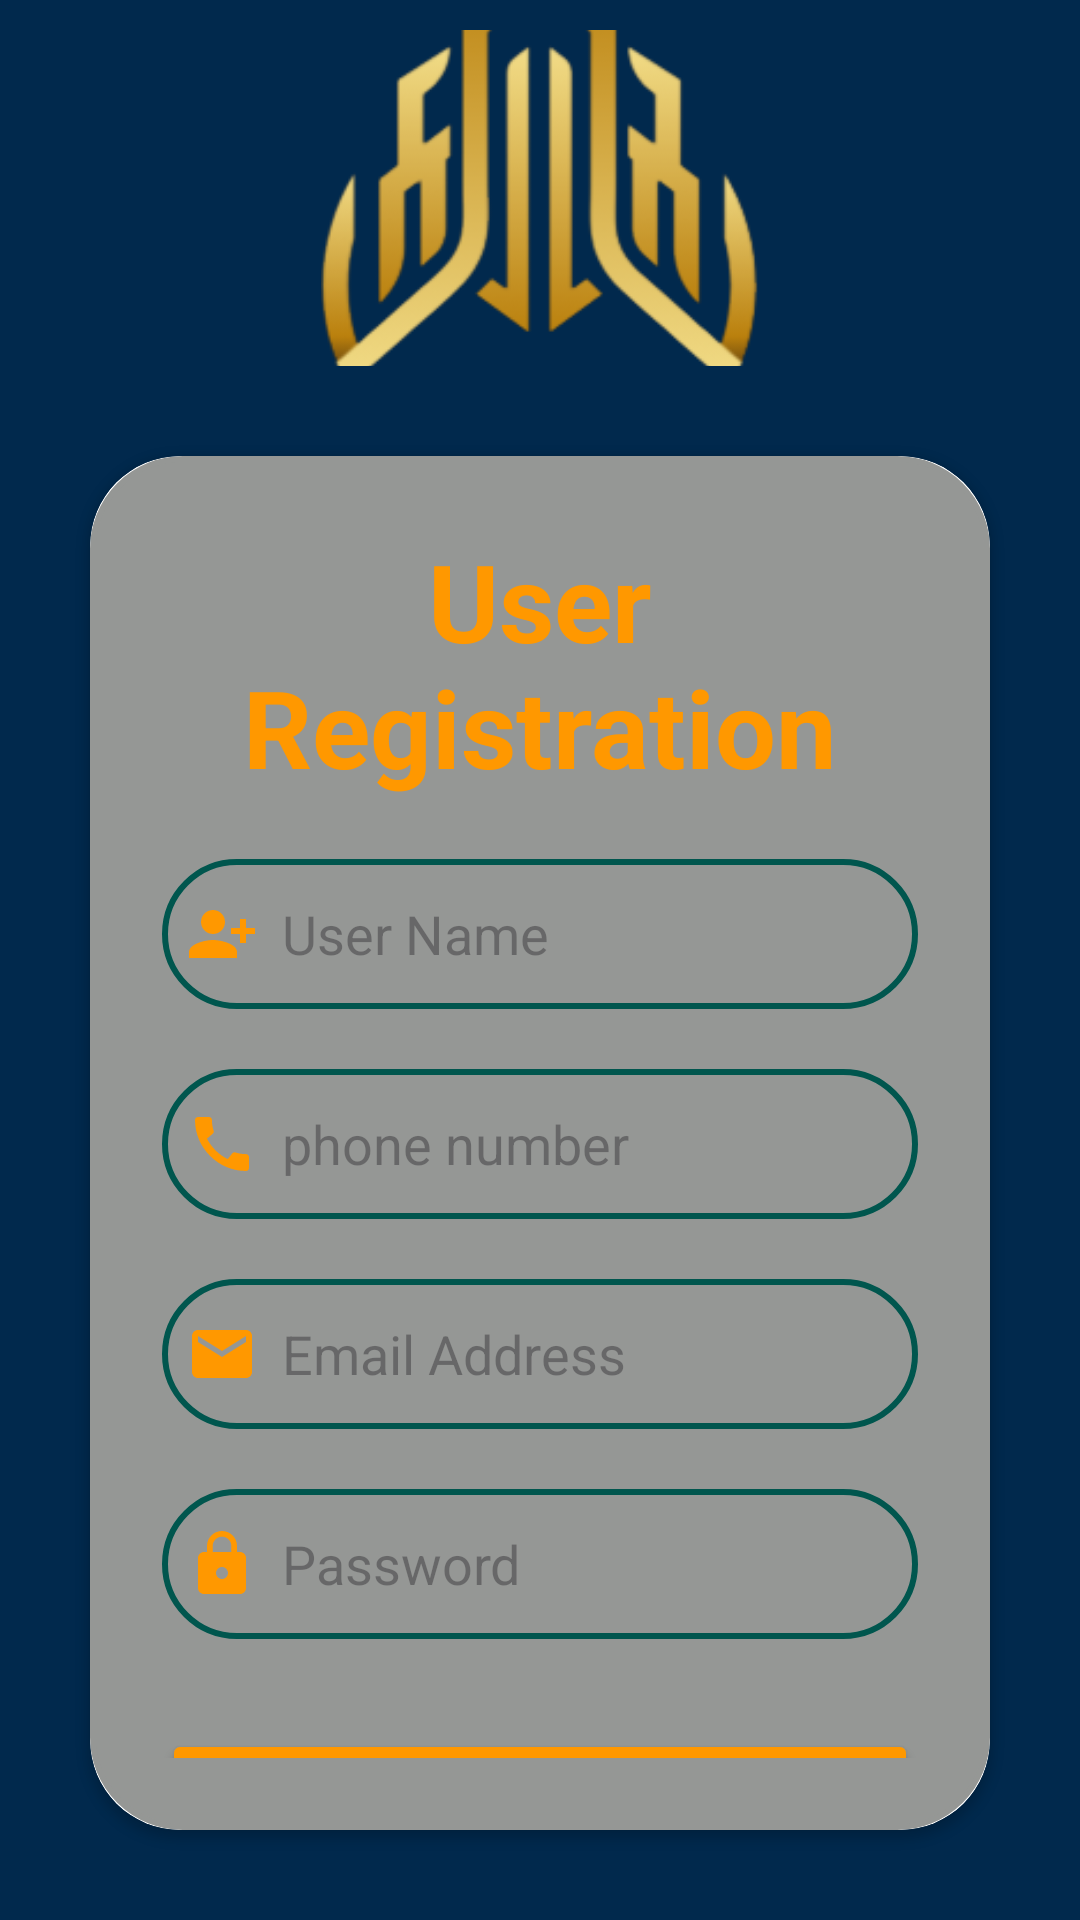

Android layout source for this screen:
<!-- AndroidManifest.xml: application theme Theme.Luxe -->
<!-- res/layout/activity_main.xml -->
<?xml version="1.0" encoding="utf-8"?>
<LinearLayout xmlns:android="http://schemas.android.com/apk/res/android"
    xmlns:app="http://schemas.android.com/apk/res-auto"
    xmlns:tools="http://schemas.android.com/tools"
    android:id="@+id/main"
    android:orientation="vertical"
    android:layout_width="match_parent"
    android:layout_height="match_parent"
    android:gravity="center"
    android:background="@drawable/backround"
    tools:context=".MainActivity">

    <ImageView
        android:id="@+id/logo"
        android:layout_width="146dp"
        android:layout_height="112dp"
        android:layout_centerHorizontal="true"
        android:layout_marginTop="10dp"
        android:clipToOutline="true"
        android:elevation="8dp"
        android:scaleType="centerCrop"
        android:src="@drawable/back" />

    <androidx.cardview.widget.CardView
        android:layout_width="match_parent"
        android:layout_height="wrap_content"
        android:layout_margin="30dp"
        app:cardCornerRadius="30dp">

        <LinearLayout
            android:layout_width="match_parent"
            android:layout_height="wrap_content"
            android:orientation="vertical"
            android:layout_gravity="center_horizontal"
            android:padding="24dp"
            android:background="@drawable/newborder"
            android:backgroundTint="#959795">

            <TextView
                android:layout_width="match_parent"
                android:layout_height="wrap_content"
                android:text="User Registration"
                android:textSize="36sp"
                android:textAlignment="center"
                android:textStyle="bold"
                android:textColor="#FF9800"/>


            <EditText
                android:layout_width="match_parent"
                android:layout_height="50dp"
                android:id="@+id/ETXT_Username"
                android:background="@drawable/newborder"
                android:layout_marginTop="20dp"
                android:padding="8dp"
                android:inputType="text"
                android:hint="User Name"
                android:drawableLeft="@drawable/add_user"
                android:drawablePadding="8dp"
                android:textColor="@color/black"
                />
            <EditText
                android:layout_width="match_parent"
                android:layout_height="50dp"
                android:id="@+id/ETXT_phone"
                android:background="@drawable/newborder"
                android:layout_marginTop="20dp"
                android:padding="8dp"
                android:inputType="number"
                android:hint="phone number"
                android:drawableLeft="@drawable/icon_phone"
                android:drawablePadding="8dp"
                android:textColor="@color/black"
                />
            <EditText
                android:layout_width="match_parent"
                android:layout_height="50dp"
                android:id="@+id/ETXT_mail"
                android:background="@drawable/newborder"
                android:layout_marginTop="20dp"
                android:padding="8dp"
                android:inputType="textEmailAddress"
                android:hint="Email Address"
                android:drawableLeft="@drawable/icon_email"
                android:drawablePadding="8dp"
                android:textColor="@color/black"
                />
            <EditText
                android:layout_width="match_parent"
                android:layout_height="50dp"
                android:id="@+id/ETXT_password"
                android:background="@drawable/newborder"
                android:layout_marginTop="20dp"
                android:padding="8dp"

                android:hint="Password"
                android:drawableLeft="@drawable/icon_pass"
                android:drawablePadding="8dp"
                android:textColor="@color/black"
                />


            <Button
                android:layout_width="match_parent"
                android:layout_height="60dp"
                android:id="@+id/BTN_Register"
                android:textSize="18sp"
                android:backgroundTint="@color/mythemecolor"

                android:text="Register"
                android:textStyle="bold"
                android:layout_marginTop="30dp"

                app:cornerRadius="20dp"
                />

            <TextView
                android:layout_width="wrap_content"
                android:layout_height="wrap_content"
                android:id="@+id/TXT_TVLogin"
                android:text="Already Have An Account? Loging"
                android:textAlignment="center"
                android:layout_gravity="center"
                android:padding="8dp"
                android:layout_marginTop="12sp"
                android:textColor="@color/mythemecolor"
                />
        </LinearLayout>


    </androidx.cardview.widget.CardView>









</LinearLayout>
<!-- resources referenced by this layout -->
<resources>
  <color name="black">#FF000000</color>
  <color name="mythemecolor">#FF9800</color>
  <!-- drawable add_user (drawable) -->
  <vector xmlns:android="http://schemas.android.com/apk/res/android" android:height="24dp" android:tint="#FF9800" android:viewportHeight="24" android:viewportWidth="24" android:width="24dp">
        
      <path android:fillColor="@android:color/white" android:pathData="M13,8c0,-2.21 -1.79,-4 -4,-4S5,5.79 5,8s1.79,4 4,4S13,10.21 13,8zM15,10v2h3v3h2v-3h3v-2h-3V7h-2v3H15zM1,18v2h16v-2c0,-2.66 -5.33,-4 -8,-4S1,15.34 1,18z"
  
          />
  
  </vector>
  <!-- drawable back: png bitmap (drawable, 32286 bytes) -->
  <!-- drawable backround: jpg bitmap (drawable, 19558 bytes) -->
  <!-- drawable icon_email (drawable) -->
  <vector xmlns:android="http://schemas.android.com/apk/res/android" android:height="24dp" android:tint="#FF9800" android:viewportHeight="24" android:viewportWidth="24" android:width="24dp">
        
      <path android:fillColor="@color/mythemecolor" android:pathData="M20,4L4,4c-1.1,0 -1.99,0.9 -1.99,2L2,18c0,1.1 0.9,2 2,2h16c1.1,0 2,-0.9 2,-2L22,6c0,-1.1 -0.9,-2 -2,-2zM20,8l-8,5 -8,-5L4,6l8,5 8,-5v2z"/>
      
  </vector>
  <!-- drawable icon_pass (drawable) -->
  <vector xmlns:android="http://schemas.android.com/apk/res/android" android:height="24dp" android:tint="#FF9800" android:viewportHeight="24" android:viewportWidth="24" android:width="24dp">
        
      <path android:fillColor="@color/mythemecolor" android:pathData="M18,8h-1L17,6c0,-2.76 -2.24,-5 -5,-5S7,3.24 7,6v2L6,8c-1.1,0 -2,0.9 -2,2v10c0,1.1 0.9,2 2,2h12c1.1,0 2,-0.9 2,-2L20,10c0,-1.1 -0.9,-2 -2,-2zM12,17c-1.1,0 -2,-0.9 -2,-2s0.9,-2 2,-2 2,0.9 2,2 -0.9,2 -2,2zM15.1,8L8.9,8L8.9,6c0,-1.71 1.39,-3.1 3.1,-3.1 1.71,0 3.1,1.39 3.1,3.1v2z"/>
      
  </vector>
  <!-- drawable icon_phone (drawable) -->
  <vector xmlns:android="http://schemas.android.com/apk/res/android" android:height="24dp" android:tint="#FF9800" android:viewportHeight="24" android:viewportWidth="24" android:width="24dp">
        
      <path android:fillColor="@android:color/white" android:pathData="M20.01,15.38c-1.23,0 -2.42,-0.2 -3.53,-0.56 -0.35,-0.12 -0.74,-0.03 -1.01,0.24l-1.57,1.97c-2.83,-1.35 -5.48,-3.9 -6.89,-6.83l1.95,-1.66c0.27,-0.28 0.35,-0.67 0.24,-1.02 -0.37,-1.11 -0.56,-2.3 -0.56,-3.53 0,-0.54 -0.45,-0.99 -0.99,-0.99H4.19C3.65,3 3,3.24 3,3.99 3,13.28 10.73,21 20.01,21c0.71,0 0.99,-0.63 0.99,-1.18v-3.45c0,-0.54 -0.45,-0.99 -0.99,-0.99z"/>
      
  </vector>
  <!-- drawable newborder (drawable) -->
  <?xml version="1.0" encoding="utf-8"?>
  <shape xmlns:android="http://schemas.android.com/apk/res/android"
      android:shape="rectangle">
  
      <stroke
          android:width="2dp"
          android:color="#00564E">
  
      </stroke>
  
  <corners
      android:radius="30dp">
  
  </corners>
  
  
  </shape>
  <style name="Theme.Luxe" parent="Base.Theme.Luxe" />
  <style name="Base.Theme.Luxe" parent="Theme.Material3.DayNight.NoActionBar">
          
          
      </style>
</resources>
